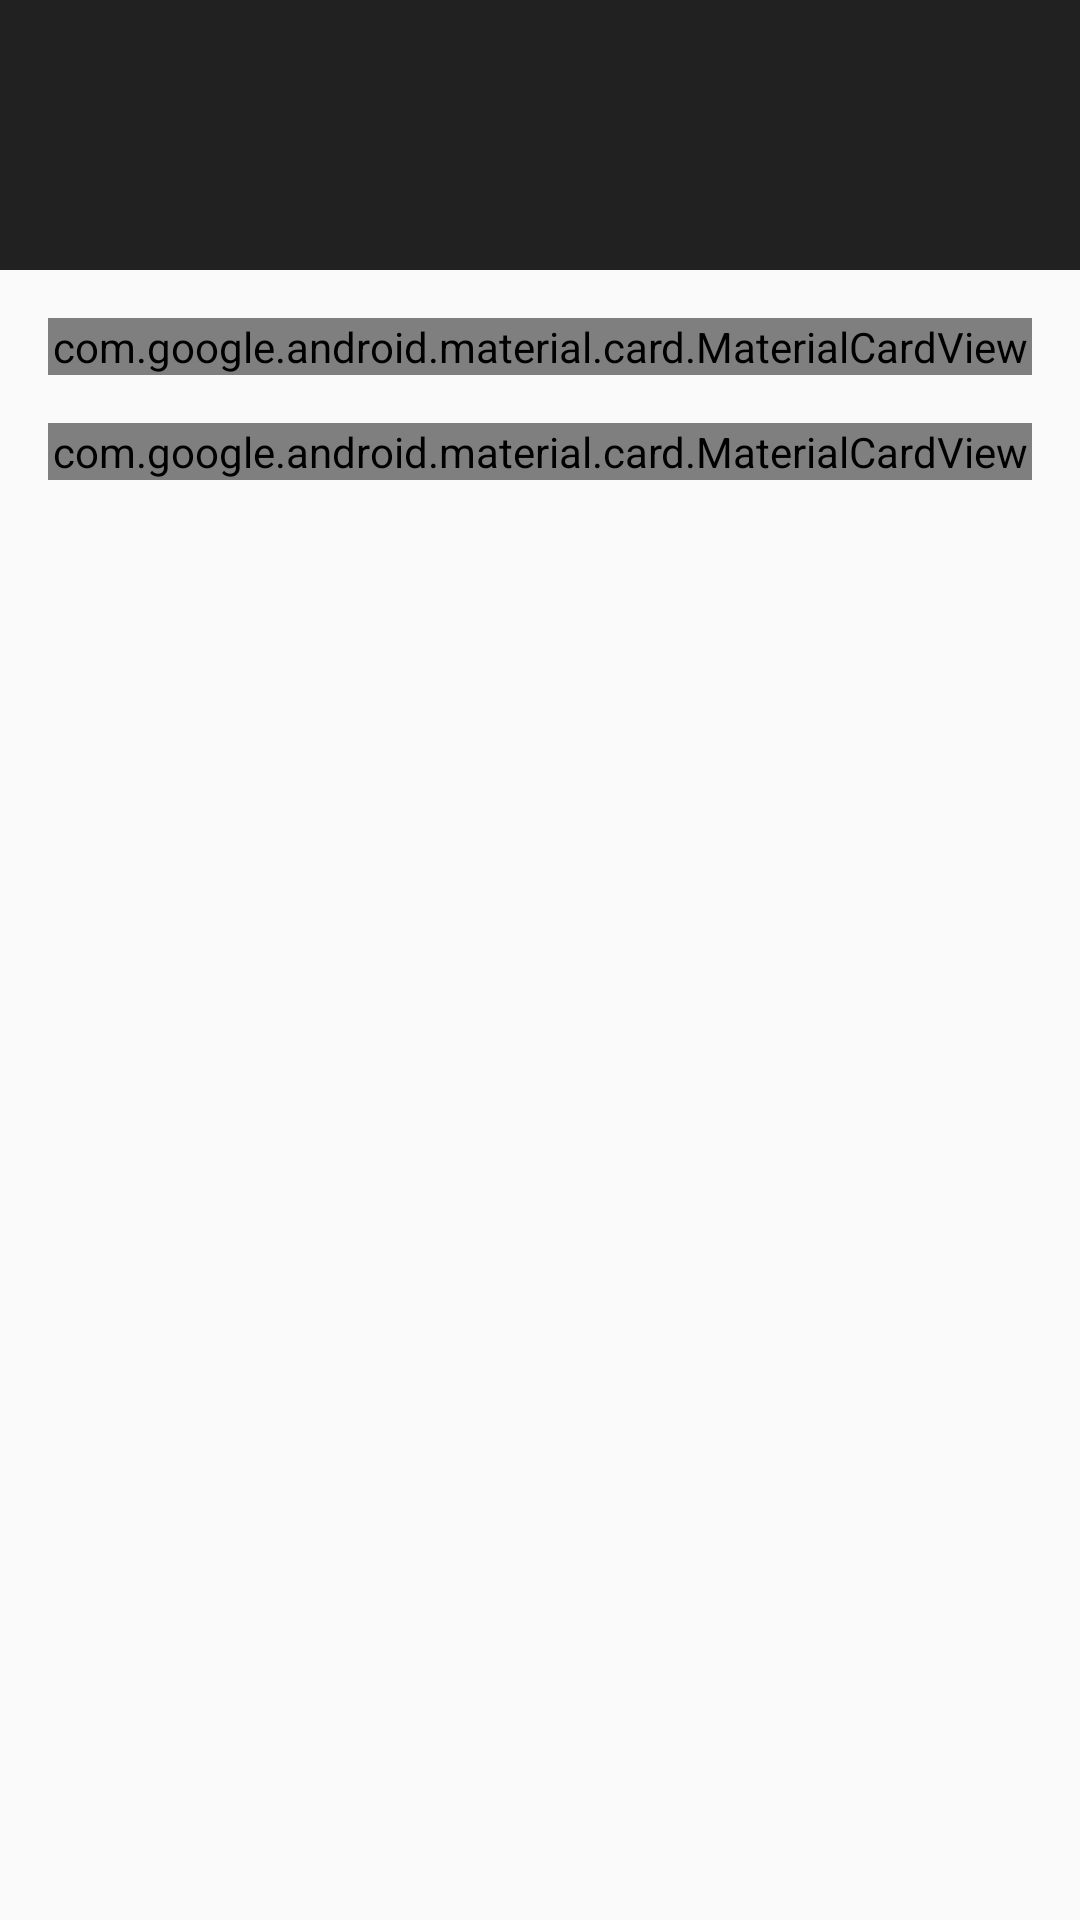

Here is an Android app screen rendered from its layout file. Give the layout XML and the strings, colors and styles it references.
<!-- AndroidManifest.xml: application theme Theme.AppCompat.Light.DarkActionBar -->
<!-- res/layout/fragment_home.xml -->
<?xml version="1.0" encoding="utf-8"?>
<androidx.coordinatorlayout.widget.CoordinatorLayout xmlns:android="http://schemas.android.com/apk/res/android"
    xmlns:app="http://schemas.android.com/apk/res-auto"
    android:layout_width="match_parent"
    android:layout_height="match_parent">

    <com.google.android.material.appbar.AppBarLayout
        android:layout_width="match_parent"
        android:layout_height="wrap_content">

        <com.google.android.material.appbar.CollapsingToolbarLayout
            android:layout_width="match_parent"
            android:layout_height="wrap_content"
            app:contentScrim="?attr/colorPrimary"
            app:layout_scrollFlags="scroll|exitUntilCollapsed">

            <LinearLayout
                android:layout_width="match_parent"
                android:layout_height="wrap_content"
                android:orientation="vertical"
                android:padding="16dp"
                app:layout_collapseMode="parallax">

                <TextView
                    android:id="@+id/user_name"
                    android:layout_width="wrap_content"
                    android:layout_height="wrap_content"
                    android:textAppearance="@style/TextAppearance.MaterialComponents.Headline5"
                    android:textColor="@android:color/white" />

                <TextView
                    android:id="@+id/user_status"
                    android:layout_width="wrap_content"
                    android:layout_height="wrap_content"
                    android:layout_marginTop="4dp"
                    android:textAppearance="@style/TextAppearance.MaterialComponents.Body1"
                    android:textColor="@android:color/white" />

            </LinearLayout>

        </com.google.android.material.appbar.CollapsingToolbarLayout>

    </com.google.android.material.appbar.AppBarLayout>

    <androidx.core.widget.NestedScrollView
        android:layout_width="match_parent"
        android:layout_height="match_parent"
        app:layout_behavior="@string/appbar_scrolling_view_behavior">

        <LinearLayout
            android:layout_width="match_parent"
            android:layout_height="wrap_content"
            android:orientation="vertical"
            android:padding="16dp">

            <com.google.android.material.card.MaterialCardView
                android:layout_width="match_parent"
                android:layout_height="wrap_content"
                android:layout_marginBottom="16dp"
                app:cardCornerRadius="8dp"
                app:cardElevation="4dp">

                <LinearLayout
                    android:layout_width="match_parent"
                    android:layout_height="wrap_content"
                    android:orientation="vertical"
                    android:padding="16dp">

                    <TextView
                        android:layout_width="wrap_content"
                        android:layout_height="wrap_content"
                        android:text="@string/quick_actions"
                        android:textAppearance="@style/TextAppearance.MaterialComponents.Subtitle1" />

                    <com.google.android.material.button.MaterialButton
                        android:id="@+id/btn_emergency"
                        android:layout_width="match_parent"
                        android:layout_height="wrap_content"
                        android:layout_marginTop="8dp"
                        android:text="@string/trigger_emergency"
                        app:icon="@drawable/ic_emergency" />

                    <com.google.android.material.button.MaterialButton
                        android:id="@+id/btn_contacts"
                        android:layout_width="match_parent"
                        android:layout_height="wrap_content"
                        android:layout_marginTop="8dp"
                        android:text="@string/manage_contacts"
                        app:icon="@drawable/ic_contacts"
                        style="@style/Widget.MaterialComponents.Button.OutlinedButton" />

                </LinearLayout>

            </com.google.android.material.card.MaterialCardView>

            <com.google.android.material.card.MaterialCardView
                android:layout_width="match_parent"
                android:layout_height="wrap_content"
                app:cardCornerRadius="8dp"
                app:cardElevation="4dp">

                <LinearLayout
                    android:layout_width="match_parent"
                    android:layout_height="wrap_content"
                    android:orientation="vertical"
                    android:padding="16dp">

                    <TextView
                        android:layout_width="wrap_content"
                        android:layout_height="wrap_content"
                        android:text="@string/device_status"
                        android:textAppearance="@style/TextAppearance.MaterialComponents.Subtitle1" />

                    <LinearLayout
                        android:layout_width="match_parent"
                        android:layout_height="wrap_content"
                        android:layout_marginTop="8dp"
                        android:orientation="horizontal">

                        <TextView
                            android:id="@+id/bluetooth_status"
                            android:layout_width="0dp"
                            android:layout_height="wrap_content"
                            android:layout_weight="1"
                            android:drawablePadding="8dp"
                            android:text="@string/bluetooth_status" />

                        <TextView
                            android:id="@+id/gps_status"
                            android:layout_width="0dp"
                            android:layout_height="wrap_content"
                            android:layout_weight="1"
                            android:drawablePadding="8dp"
                            android:text="@string/gps_status" />

                    </LinearLayout>

                </LinearLayout>

            </com.google.android.material.card.MaterialCardView>

        </LinearLayout>

    </androidx.core.widget.NestedScrollView>

</androidx.coordinatorlayout.widget.CoordinatorLayout>
<!-- resources referenced by this layout -->
<resources>
  <!-- drawable ic_contacts (drawable) -->
  <?xml version="1.0" encoding="utf-8"?>
  <vector xmlns:android="http://schemas.android.com/apk/res/android"
      android:width="24dp"
      android:height="24dp"
      android:viewportWidth="24"
      android:viewportHeight="24">
      <path
          android:fillColor="#FF000000"
          android:pathData="M20,0L4,0v2h16L20,0zM4,24h16v-2L4,22v2zM20,4L4,4c-1.1,0 -2,0.9 -2,2v12c0,1.1 0.9,2 2,2h16c1.1,0 2,-0.9 2,-2L22,6c0,-1.1 -0.9,-2 -2,-2zM12,6.75c1.24,0 2.25,1.01 2.25,2.25s-1.01,2.25 -2.25,2.25S9.75,10.24 9.75,9 10.76,6.75 12,6.75zM17,17L7,17v-1.5c0,-1.67 3.13,-3 7,-3s7,1.33 7,3L17,17z"/>
  </vector>
  <string name="bluetooth_status">Bluetooth: Connected</string>
  <string name="device_status">Device Status</string>
  <string name="gps_status">GPS: Active</string>
  <string name="manage_contacts">Manage Contacts</string>
  <string name="quick_actions">Quick Actions</string>
  <string name="trigger_emergency">Trigger Emergency</string>
</resources>
